Dataset: split (GitHub, Akshat-Aggarwal-200/Plant-Disease-Detection). Classes: apple apple scab, apple black rot, apple cedar apple rust, apple healthy.

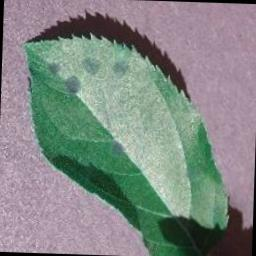
Label: apple apple scab

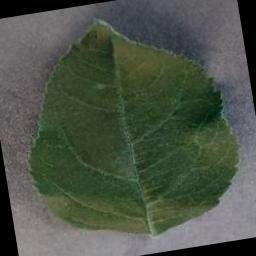
Label: apple healthy

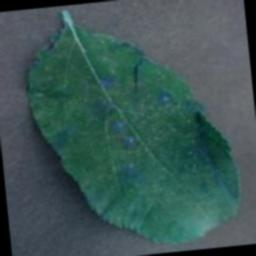
Label: apple cedar apple rust

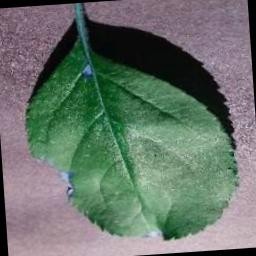
Label: apple black rot

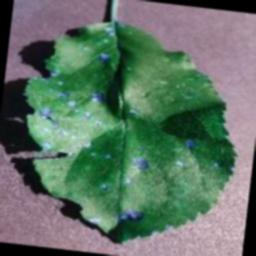
Label: apple black rot

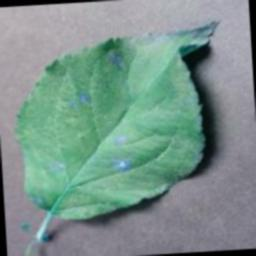
Label: apple cedar apple rust
